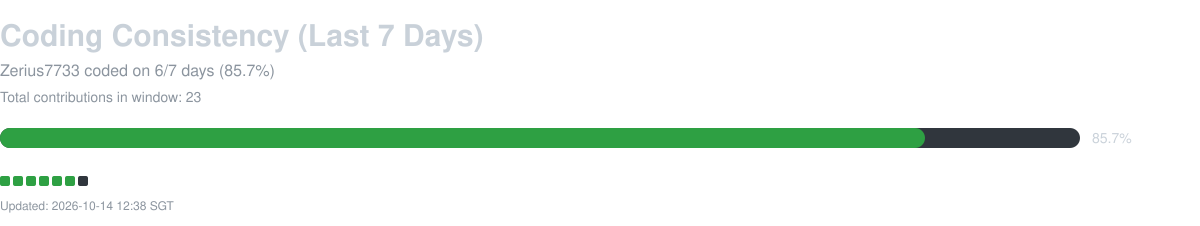

Source data for this figure (header and first rows):
date, contribution_count
2026-10-08, 11
2026-10-09, 2
2026-10-10, 1
2026-10-11, 1
2026-10-12, 4
2026-10-13, 4
2026-10-14, 0
